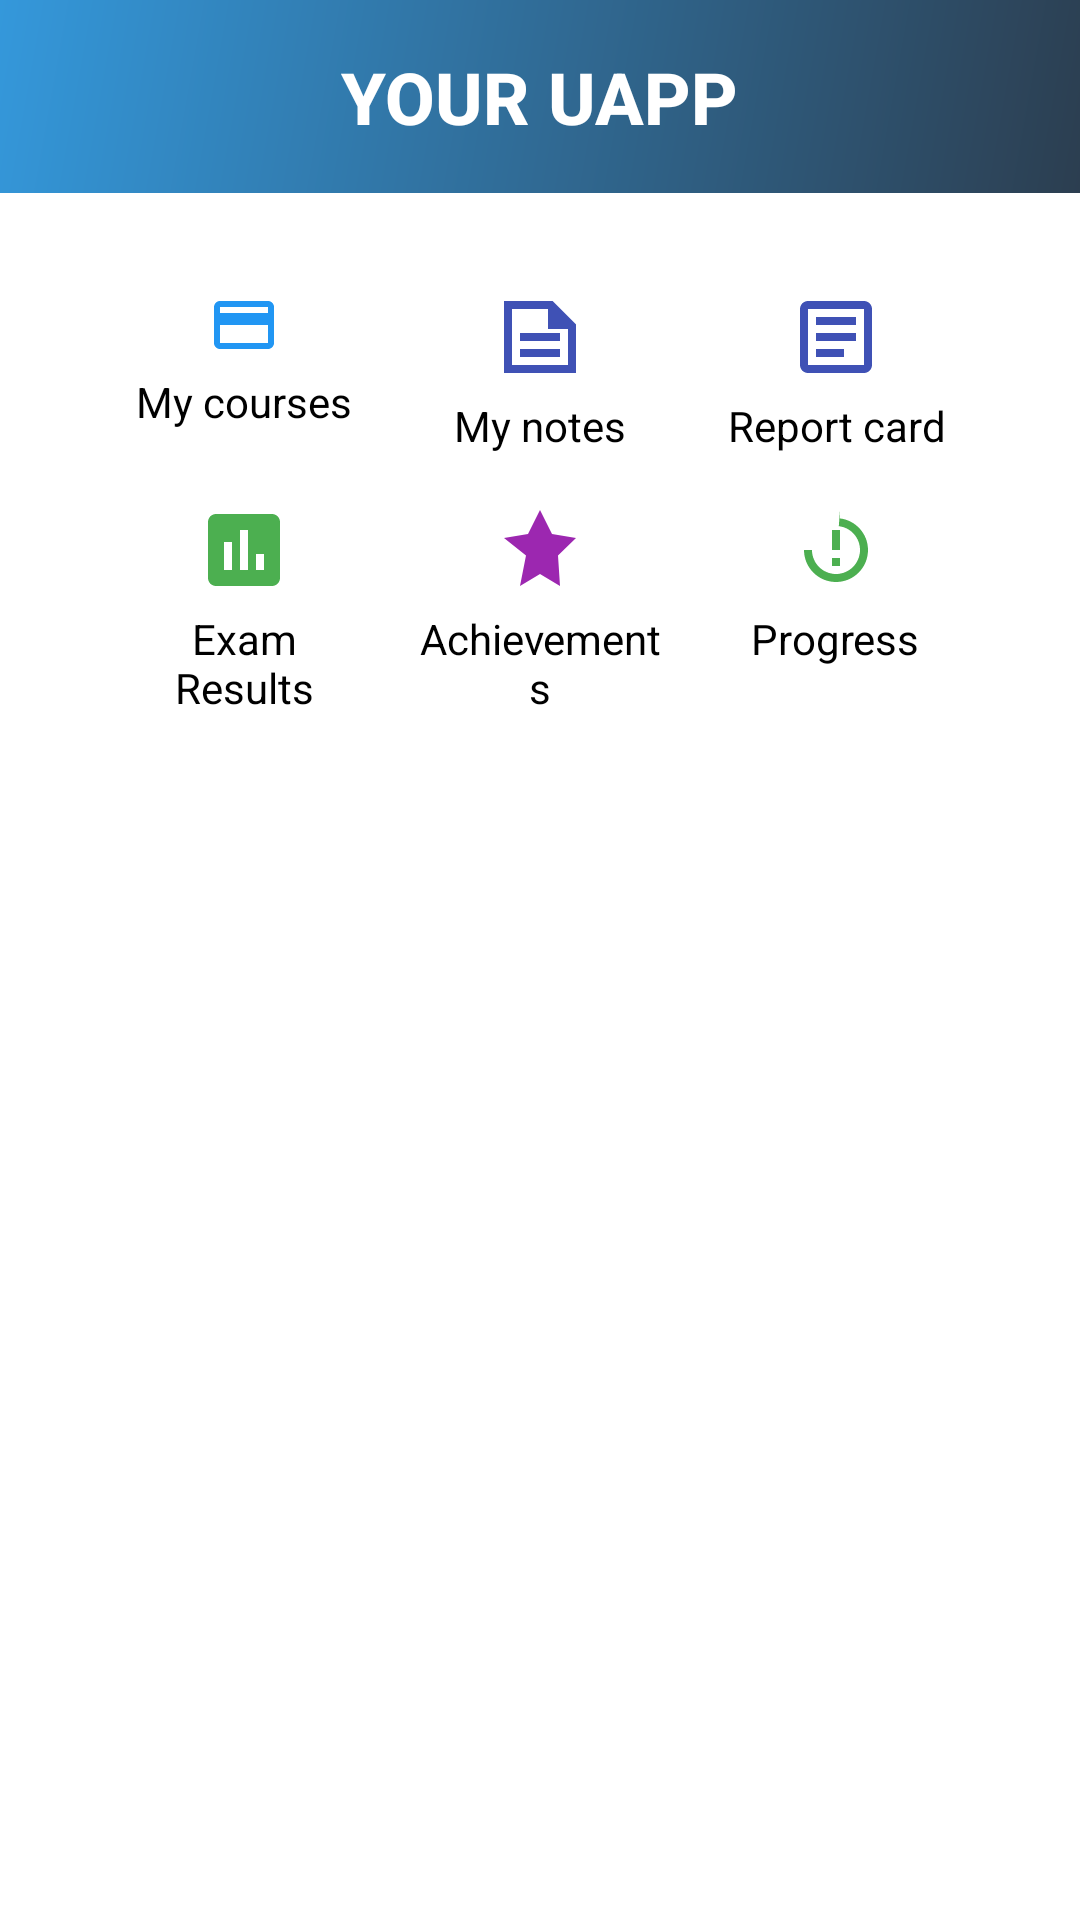

This screen was rendered from an Android layout file. Write that file and the resources it references.
<!-- AndroidManifest.xml: application theme Theme.Kotlin_250_Project -->
<!-- res/layout/fragment_home.xml -->
<?xml version="1.0" encoding="utf-8"?>
<androidx.constraintlayout.widget.ConstraintLayout
    xmlns:android="http://schemas.android.com/apk/res/android"
    xmlns:app="http://schemas.android.com/apk/res-auto"
    xmlns:tools="http://schemas.android.com/tools"
    android:layout_width="match_parent"
    android:layout_height="match_parent"
    android:background="@color/white">

    
    <LinearLayout
        android:id="@+id/topBar"
        android:layout_width="0dp"
        android:layout_height="wrap_content"
        android:orientation="vertical"
        android:background="@drawable/header_gradient"
        android:padding="10dp"
        android:gravity="center"
        app:layout_constraintTop_toTopOf="parent"
        app:layout_constraintStart_toStartOf="parent"
        app:layout_constraintEnd_toEndOf="parent">

        <RelativeLayout
            android:layout_width="match_parent"
            android:layout_height="wrap_content"
            android:layout_marginBottom="6dp"
            android:layout_marginTop="6dp">

            <TextView
                android:layout_width="wrap_content"
                android:layout_height="wrap_content"
                android:layout_centerInParent="true"
                android:text="YOUR UAPP"
                android:textColor="@android:color/white"
                android:textSize="24sp"
                android:textStyle="bold"
                android:fontFamily="sans-serif-medium" />
        </RelativeLayout>
    </LinearLayout>

    
    <GridLayout
        android:id="@+id/serviceCardsGrid"
        android:layout_width="0dp"
        android:layout_height="wrap_content"
        android:layout_marginStart="16dp"
        android:layout_marginTop="8dp"
        android:layout_marginEnd="16dp"
        android:background="@drawable/card_background"
        android:columnCount="3"
        android:elevation="4dp"
        android:padding="16dp"
        android:rowCount="2"
        app:layout_constraintTop_toBottomOf="@id/topBar"
        app:layout_constraintStart_toStartOf="parent"
        app:layout_constraintEnd_toEndOf="parent">

        
        <LinearLayout
            android:id="@+id/mycourses"
            android:layout_width="0dp"
            android:layout_height="wrap_content"
            android:layout_columnWeight="1"
            android:layout_margin="8dp"
            android:background="?android:attr/selectableItemBackground"
            android:clickable="true"
            android:focusable="true"
            android:gravity="center"
            android:orientation="vertical">

            <ImageView
                android:layout_width="wrap_content"
                android:layout_height="wrap_content"
                android:src="@drawable/ic_mycourses" />

            <TextView
                android:layout_width="wrap_content"
                android:layout_height="wrap_content"
                android:layout_marginTop="4dp"
                android:gravity="center"
                android:text="My courses"
                android:textColor="@color/black"
                android:textSize="14sp" />
        </LinearLayout>

        
        <LinearLayout
            android:id="@+id/mynotes"
            android:layout_width="0dp"
            android:layout_height="wrap_content"
            android:layout_columnWeight="1"
            android:layout_margin="8dp"
            android:background="?android:attr/selectableItemBackground"
            android:clickable="true"
            android:focusable="true"
            android:gravity="center"
            android:orientation="vertical">

            <ImageView
                android:layout_width="32dp"
                android:layout_height="32dp"
                android:src="@drawable/ic_notes" />

            <TextView
                android:layout_width="wrap_content"
                android:layout_height="wrap_content"
                android:layout_marginTop="4dp"
                android:gravity="center"
                android:text="My notes"
                android:textColor="@color/black"
                android:textSize="14sp" />
        </LinearLayout>

        
        <LinearLayout
            android:id="@+id/myreports"
            android:layout_width="0dp"
            android:layout_height="wrap_content"
            android:layout_columnWeight="1"
            android:layout_margin="8dp"
            android:background="?android:attr/selectableItemBackground"
            android:clickable="true"
            android:focusable="true"
            android:gravity="center"
            android:orientation="vertical">

            <ImageView
                android:layout_width="32dp"
                android:layout_height="32dp"
                android:src="@drawable/ic_report" />

            <TextView
                android:layout_width="wrap_content"
                android:layout_height="wrap_content"
                android:layout_marginTop="4dp"
                android:gravity="center"
                android:text="Report card"
                android:textColor="@color/black"
                android:textSize="14sp" />
        </LinearLayout>


        

        
        <LinearLayout
            android:id="@+id/myresults"
            android:layout_width="0dp"
            android:layout_height="wrap_content"
            android:layout_columnWeight="1"
            android:layout_margin="8dp"
            android:background="?android:attr/selectableItemBackground"
            android:clickable="true"
            android:focusable="true"
            android:gravity="center"
            android:orientation="vertical">

            <ImageView
                android:layout_width="32dp"
                android:layout_height="32dp"
                android:src="@drawable/ic_result" />

            <TextView
                android:layout_width="wrap_content"
                android:layout_height="wrap_content"
                android:layout_marginTop="4dp"
                android:gravity="center"
                android:text="Exam Results"
                android:textColor="@color/black"
                android:textSize="14sp" />
        </LinearLayout>

        
        <LinearLayout
            android:id="@+id/myacheievements"
            android:layout_width="0dp"
            android:layout_height="wrap_content"
            android:layout_columnWeight="1"
            android:layout_margin="8dp"
            android:background="?android:attr/selectableItemBackground"
            android:clickable="true"
            android:focusable="true"
            android:gravity="center"
            android:orientation="vertical">

            <ImageView
                android:layout_width="32dp"
                android:layout_height="32dp"
                android:src="@drawable/ic_achievements" />

            <TextView
                android:layout_width="wrap_content"
                android:layout_height="wrap_content"
                android:layout_marginTop="4dp"
                android:gravity="center"
                android:text="Achievements"
                android:textColor="@color/black"
                android:textSize="14sp" />
        </LinearLayout>

        
        <LinearLayout
            android:id="@+id/myprogress"
            android:layout_width="0dp"
            android:layout_height="wrap_content"
            android:layout_columnWeight="1"
            android:layout_margin="8dp"
            android:background="?android:attr/selectableItemBackground"
            android:clickable="true"
            android:focusable="true"
            android:gravity="center"
            android:orientation="vertical">

            <ImageView
                android:layout_width="32dp"
                android:layout_height="32dp"
                android:src="@drawable/ic_progress" />

            <TextView
                android:layout_width="wrap_content"
                android:layout_height="wrap_content"
                android:layout_marginTop="4dp"
                android:gravity="center"
                android:text="Progress"
                android:textColor="@color/black"
                android:textSize="14sp" />
        </LinearLayout>
    </GridLayout>

    
    <androidx.recyclerview.widget.RecyclerView
        android:id="@+id/coursesRecyclerView"
        android:layout_width="0dp"
        android:layout_height="0dp"
        android:clipToPadding="false"
        android:padding="4dp"
        app:layout_constraintTop_toBottomOf="@id/serviceCardsGrid"
        app:layout_constraintBottom_toBottomOf="parent"
        app:layout_constraintStart_toStartOf="parent"
        app:layout_constraintEnd_toEndOf="parent"
        tools:listitem="@layout/course_card" />

</androidx.constraintlayout.widget.ConstraintLayout>
<!-- res/layout/course_card.xml (included above) -->
<?xml version="1.0" encoding="utf-8"?>
<com.google.android.material.card.MaterialCardView xmlns:android="http://schemas.android.com/apk/res/android"
    android:layout_width="match_parent"
    android:layout_height="wrap_content"
    xmlns:app="http://schemas.android.com/apk/res-auto"
    android:layout_margin="12dp"
    android:backgroundTint="@android:color/white"
    app:cardCornerRadius="12dp"
    app:cardElevation="8dp">

    <LinearLayout
        android:layout_width="match_parent"
        android:layout_height="wrap_content"
        android:orientation="vertical"
        android:padding="16dp">

        <ImageView
            android:id="@+id/courseThumbnail"
            android:layout_width="match_parent"
            android:layout_height="180dp"
            android:scaleType="centerCrop"
            android:src="@drawable/sample_profile" />

        <TextView
            android:id="@+id/courseTitle"
            android:layout_width="wrap_content"
            android:layout_height="wrap_content"
            android:text="Course Title"
            android:textSize="18sp"
            android:textStyle="bold"
            android:textColor="@android:color/black"
            android:paddingTop="8dp" />

        <TextView
            android:id="@+id/courseDescription"
            android:layout_width="wrap_content"
            android:layout_height="wrap_content"
            android:text="Short description"
            android:textSize="14sp"
            android:textColor="@android:color/darker_gray"
            android:paddingTop="4dp" />

        <Button
            android:id="@+id/enrollButton"
            android:layout_width="wrap_content"
            android:layout_height="wrap_content"
            android:text="Enroll"
            android:layout_gravity="center_horizontal"
            android:layout_marginTop="12dp"
            android:backgroundTint="@android:color/holo_blue_dark"
            android:textColor="@android:color/white" />

    </LinearLayout>

</com.google.android.material.card.MaterialCardView>
<!-- resources referenced by this layout -->
<resources>
  <color name="black">#FF000000</color>
  <color name="white">#FFFFFFFF</color>
  <!-- drawable header_gradient (drawable) -->
  <?xml version="1.0" encoding="utf-8"?>
  <shape xmlns:android="http://schemas.android.com/apk/res/android">
      <gradient
          android:startColor="#2c3e50"
          android:endColor="#3498db"
          android:angle="135" />
  </shape>
  <!-- drawable ic_achievements (drawable) -->
  <vector xmlns:android="http://schemas.android.com/apk/res/android"
      android:width="24dp" android:height="24dp"
      android:viewportWidth="24" android:viewportHeight="24">
      <path
          android:fillColor="#9C27B0"
          android:pathData="M12,2L15,8l6,1 -4.5,4.4L17,21l-5,-3 -5,3 1.5,-7.6L3,9l6,-1L12,2z" />
  </vector>
  <!-- drawable ic_mycourses (drawable) -->
  <?xml version="1.0" encoding="utf-8"?>
  <vector xmlns:android="http://schemas.android.com/apk/res/android"
      android:width="24dp"
      android:height="24dp"
      android:viewportWidth="24"
      android:viewportHeight="24">
      <path
          android:fillColor="#2196F3"
          android:pathData="M20,4H4c-1.11,0 -1.99,0.89 -1.99,2L2,18c0,1.11 0.89,2 2,2h16c1.11,0 2,-0.89 2,-2V6c0,-1.11 -0.89,-2 -2,-2zM20,18H4v-6h16v6zM20,8H4V6h16v2z"/>
  </vector>
  <!-- drawable ic_notes (drawable) -->
  <vector xmlns:android="http://schemas.android.com/apk/res/android"
      android:width="24dp" android:height="24dp"
      android:viewportWidth="24" android:viewportHeight="24">
      <path
          android:fillColor="#3F51B5"
          android:pathData="M3,3v18h18V8.83L15.17,3H3zm16,16H5V5h9v5h5v9zM7,15h10v2H7v-2zm0,-4h10v2H7v-2z" />
  </vector>
  <!-- drawable ic_progress (drawable) -->
  <vector xmlns:android="http://schemas.android.com/apk/res/android"
      android:width="24dp" android:height="24dp"
      android:viewportWidth="24" android:viewportHeight="24">
      <path
          android:fillColor="#4CAF50"
          android:pathData="M13,2.05V4.1c3.95,0.49 7,3.85 7,7.9 0,4.42 -3.58,8 -8,8s-8,-3.58 -8,-8h2c0,3.31 2.69,6 6,6s6,-2.69 6,-6c0,-3.07 -2.31,-5.63 -5.3,-5.95L13,2.05zM11,14h2v2h-2v-2zM11,7h2v5h-2V7z"/>
  </vector>
  <!-- drawable ic_report (drawable) -->
  <vector xmlns:android="http://schemas.android.com/apk/res/android"
      android:width="24dp" android:height="24dp"
      android:viewportWidth="24" android:viewportHeight="24">
      <path
          android:fillColor="#3F51B5"
          android:pathData="M19,3H5c-1.1,0 -2,0.9 -2,2v14c0,1.1 0.9,2 2,2h14c1.1,0 2,-0.9 2,-2V5c0,-1.1 -0.9,-2 -2,-2zM5,19V5h14v14H5zM7,7h10v2H7V7zm0,4h10v2H7v-2zm0,4h7v2H7v-2z"/>
  </vector>
  <!-- drawable ic_result (drawable) -->
  <?xml version="1.0" encoding="utf-8"?>
  <vector xmlns:android="http://schemas.android.com/apk/res/android"
      android:width="24dp"
      android:height="24dp"
      android:viewportWidth="24"
      android:viewportHeight="24">
      <path
          android:fillColor="#4CAF50"
          android:pathData="M19,3H5c-1.1,0 -2,0.9 -2,2v14c0,1.1 0.89,2 2,2h14c1.1,0 2,-0.9 2,-2V5c0,-1.1 -0.9,-2 -2,-2zM9,17H7v-7h2v7zM13,17h-2V7h2v10zM17,17h-2v-4h2v4z"/>
  </vector>
  <!-- drawable sample_profile: png bitmap (drawable, 255631 bytes) -->
  <style name="Theme.Kotlin_250_Project" parent="Base.Theme.Kotlin_250_Project" />
  <style name="Base.Theme.Kotlin_250_Project" parent="Theme.Material3.DayNight.NoActionBar">
          
          
      </style>
</resources>
